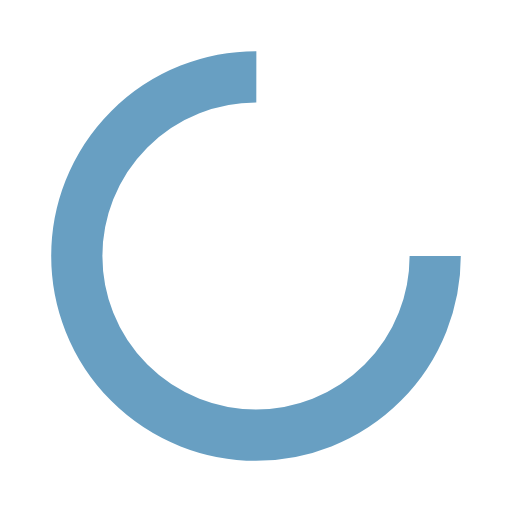
t = 0.00 s
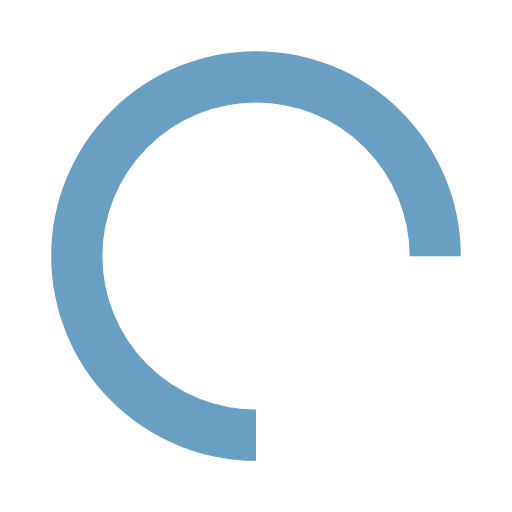
t = 0.25 s
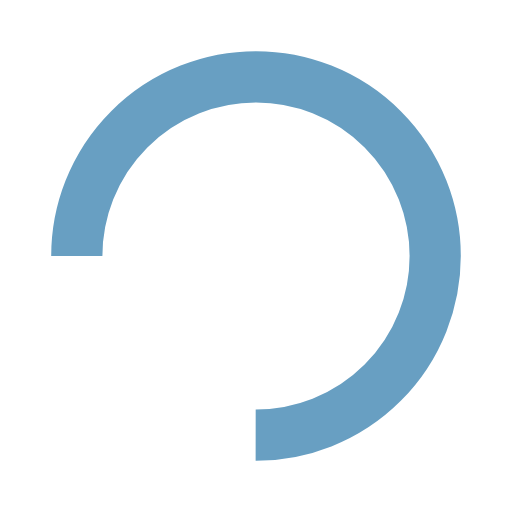
t = 0.50 s
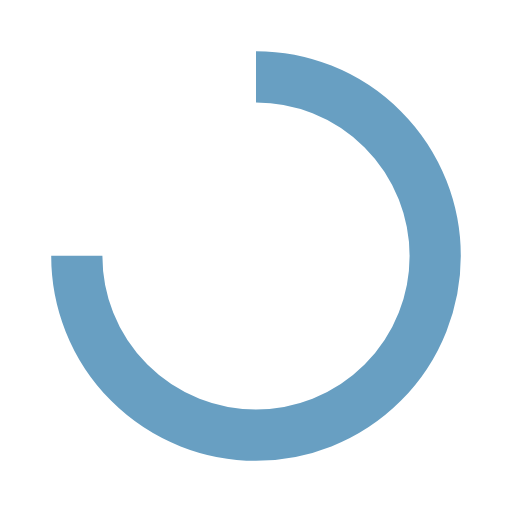
t = 0.75 s

The animated SVG that drew these frames (rendered in a browser with its animation timeline set to each time). Animation: 1 SMIL element (animateTransform=1); one cycle of 1.00 s, repeats indefinitely.

<?xml version="1.0" encoding="utf-8"?>
<svg xmlns="http://www.w3.org/2000/svg" xmlns:xlink="http://www.w3.org/1999/xlink" style="margin: auto; background: none; display: block; shape-rendering: auto;" width="200px" height="200px" viewBox="0 0 100 100" preserveAspectRatio="xMidYMid">
<circle cx="50" cy="50" fill="none" stroke="#689fc2" stroke-width="10" r="35" stroke-dasharray="164.93361431346415 56.97787143782138">
  <animateTransform attributeName="transform" type="rotate" repeatCount="indefinite" dur="1s" values="0 50 50;360 50 50" keyTimes="0;1"></animateTransform>
</circle>
<!-- [ldio] generated by https://loading.io/ --></svg>